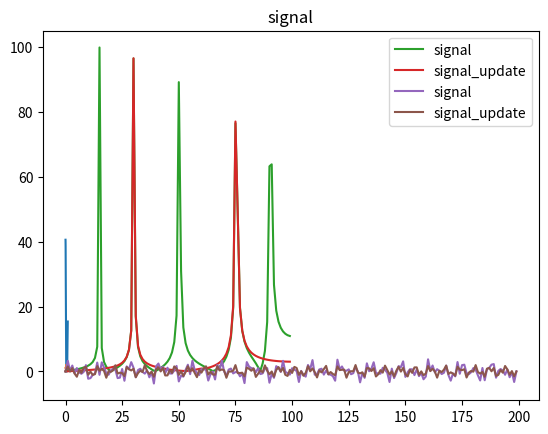

The matplotlib source for this figure:
import numpy as np
import scipy.signal as sgn
import matplotlib.pyplot as plt


# sinusoidal signal
def sin_signal(f, time=1, Fs=200):
    t = np.linspace(start=0, stop=time, num=time * Fs)
    sig = 2 * np.pi * f * t
    sin_signal = np.sin(sig)
    return sin_signal


# графики передаточной функции
def show_filter(b, title):
    w, h = sgn.freqz(b)

    plt.plot(w / np.pi, abs(h))
    plt.title(title)
    plt.show()


if __name__ == "__main__":
    time = 1
    Fs = 200
    f_list = np.asarray([15, 30, 50, 75, 90])
    sig_list = dict()

    # signal with frequency 15, 30, 50, 75, 90 HZ
    signal = None
    for f in f_list:
        if signal is None:
            signal = sin_signal(f)
        else:
            signal += sin_signal(f)

    sig_list.update({'signal': signal})

    freq_fir = f_list/(0.5*Fs*time)

    # IIR
    order = 6

    b0, a = sgn.iirfilter(order, [freq_fir[1] + 0.15, freq_fir[3]-0.15], btype='bandstop')
    signal = sgn.filtfilt(b0, a, signal)

    show_filter(b0, 'IIR_filter')

    # FIR
    order = 65

    b1 = sgn.firwin(order, freq_fir[0] + 0.05, pass_zero=False)
    signal = sgn.filtfilt(b1, 1, signal)

    b2 = sgn.firwin(order, freq_fir[-1] - 0.05, pass_zero=True)
    signal = sgn.filtfilt(b2, 1, signal)

    show_filter(b1+b2, 'FIR_filter')

    sig_list.update({'signal_update': signal})

    # visualization spectrum
    plt.plot(np.abs(np.fft.fft(sig_list['signal'])[:len(sig_list['signal']) // 2]), label='signal')
    plt.plot(np.abs(np.fft.fft(sig_list['signal_update'])[:len(sig_list['signal_update']) // 2]), label='signal_update')
    plt.legend()
    plt.title('spectrum')
    plt.show()

    # visualization signal
    plt.plot(sig_list['signal'], label='signal')
    plt.plot(sig_list['signal_update'], label='signal_update')
    plt.legend()
    plt.title('signal')
    plt.show()

